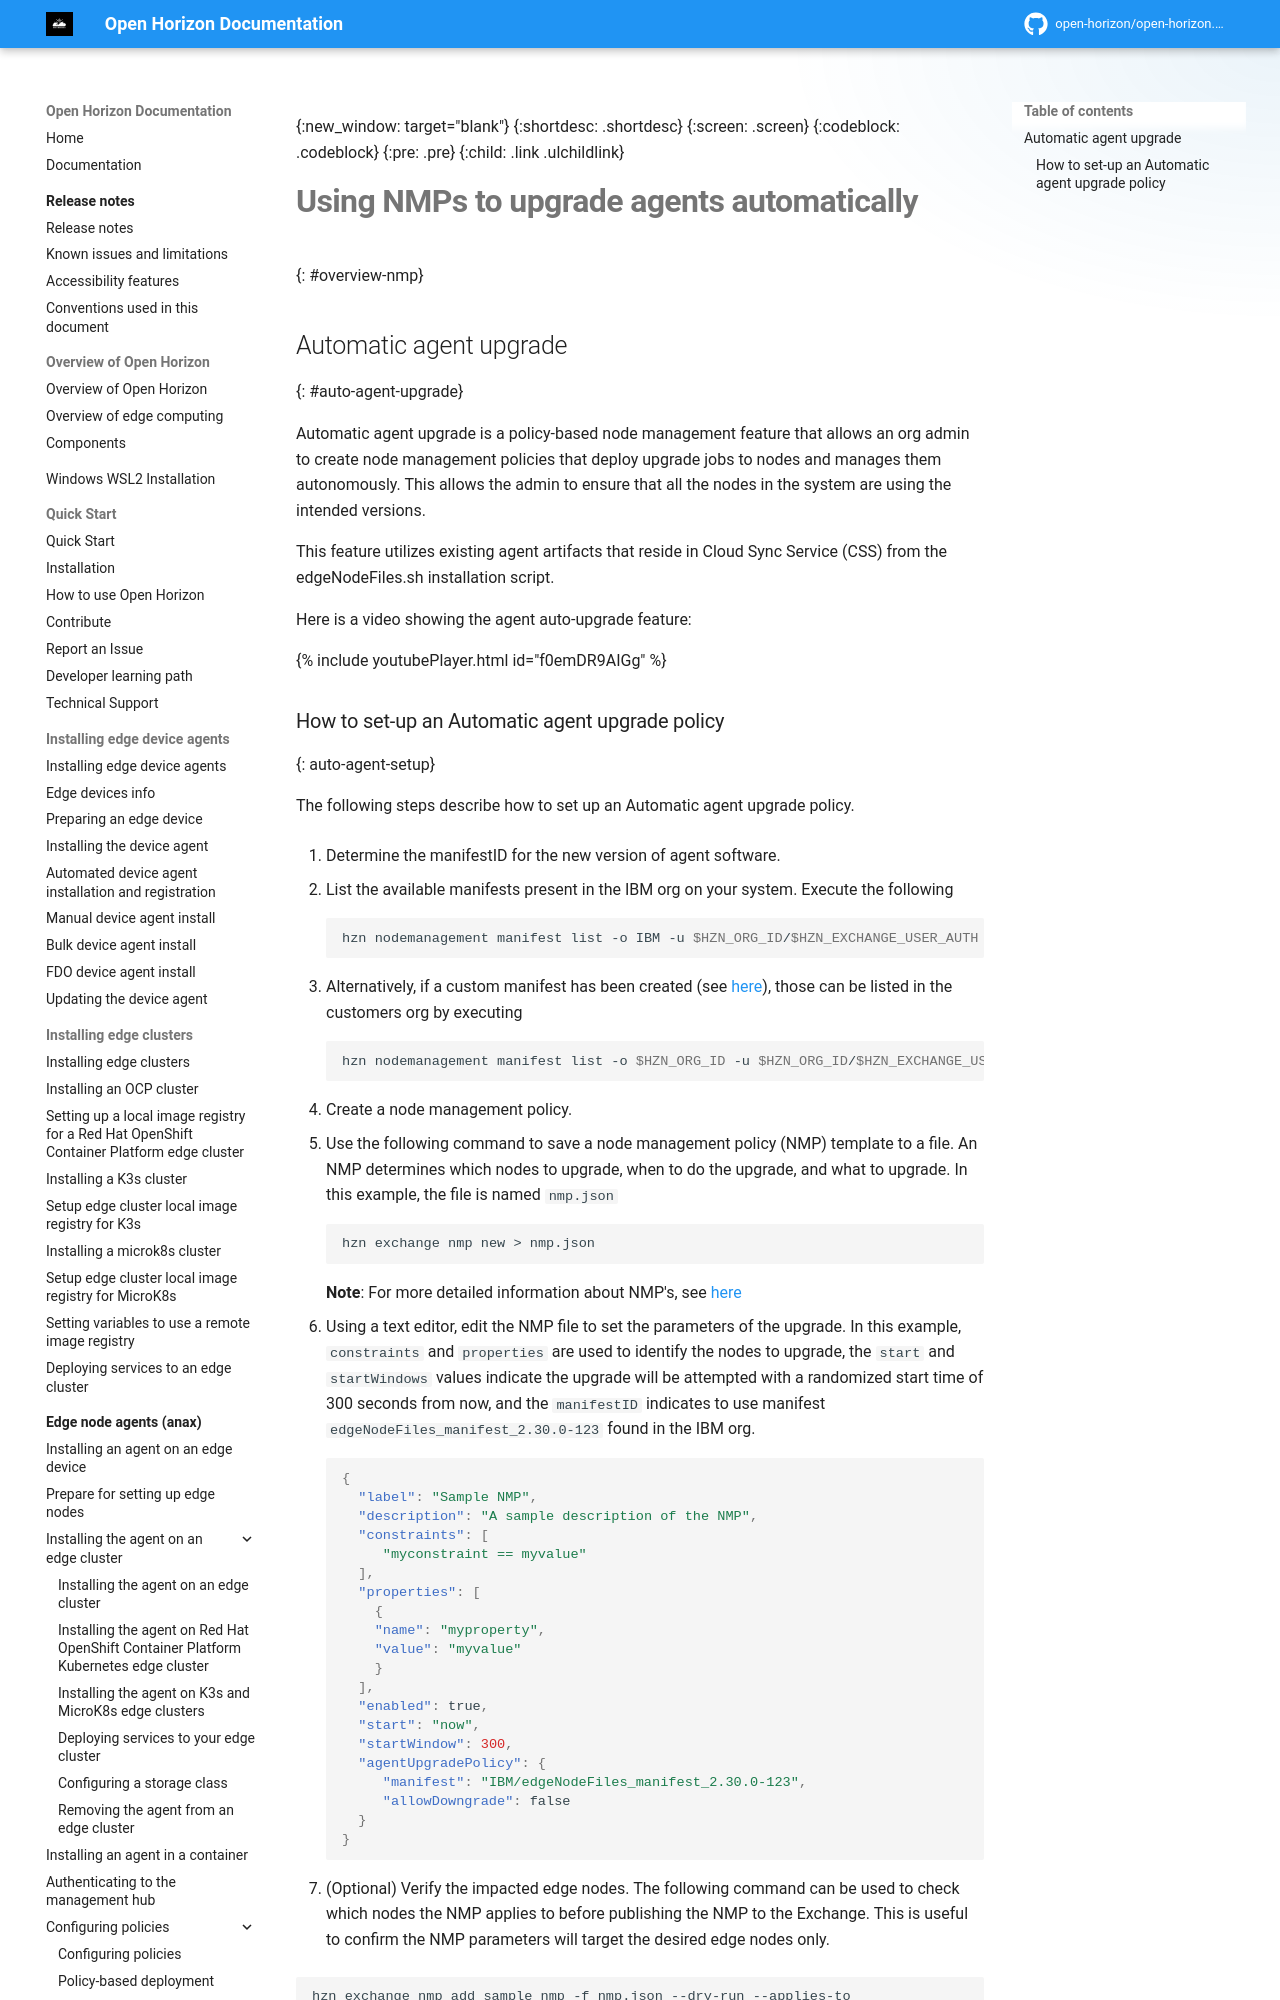

repository: open-horizon/open-horizon.github.io · page: anax/node_management_overview/index.html · generator: mkdocs

---
copyright: Contributors to the Open Horizon project
years: 2022 - 2026
title: Using NMPs to upgrade agents automatically
description: Automatic agent upgrade using policy based node management
lastupdated: 2026-04-08
nav_order: 1
parent: Upgrading agents automatically
grand_parent: Edge node agents (anax)
has_children: false
has_toc: false
---


{:new_window: target="blank"}
{:shortdesc: .shortdesc}
{:screen: .screen}
{:codeblock: .codeblock}
{:pre: .pre}
{:child: .link .ulchildlink}
{:childlinks: .ullinks}

# Using NMPs to upgrade agents automatically
{: #overview-nmp}

## Automatic agent upgrade
{: #auto-agent-upgrade}

Automatic agent upgrade is a policy-based node management feature that allows an org admin to create node management policies that deploy upgrade jobs to nodes and manages them autonomously. This allows the admin to ensure that all the nodes in the system are using the intended versions.

This feature utilizes existing agent artifacts that reside in Cloud Sync Service (CSS) from the edgeNodeFiles.sh installation script.

Here is a video showing the agent auto-upgrade feature:

{% include youtubePlayer.html id="f0emDR9AIGg" %}
